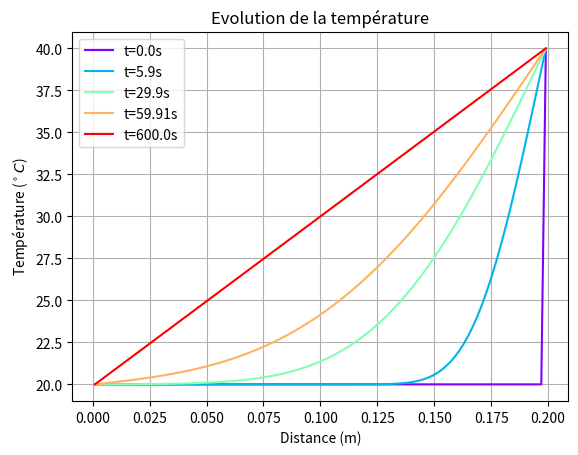

Write the Python code that produced this figure.

# -------------------------------------------------------------------------
#                   Programme Python
#      L'équation de la chaleur en conduction dans un barreau
#                  dT/dt - D d²T/dx² = 0
# -------------------------------------------------------------------------

import numpy as np
import matplotlib.pyplot as plt
import matplotlib.cm as cm


# -------------------------------------------------------------------------
#                 Choix des paramètres
# -------------------------------------------------------------------------

L=0.2  # La longueur du barreau
ne=100 # Nombre d'élement

dx = L/ne   #La longueur de chaque élément
x = np.linspace(0, L-dx, ne)+0.5*dx # Maillage pour l'espace : Coordonnées des points



tfin = 600  # Temps final
dt = 0.10 # Pas de temps
Nt=int(tfin/dt) # Nombre total de pas
t = np.linspace(0, tfin, Nt)    # Maillage pour le temps

Tchaud=40 # la température la plus chaude dans le barreau

# -------------------------------------------------------------------------
#                 Choix des matériaux
# -------------------------------------------------------------------------

# Lambda: Conductivité thermique ( W m−1 K−1 ) 
# cp: Capacité thermique massique (J K−1 kg−1) 
# rho: Masse volumique ( kg/m3 ) 


# Fer
cp= 444; rho= 7860; Lambda= 80 

# Acier	
#cp= 435; rho= 7500; Lambda=50

# Aluminium		
#cp= 897; rho=2700; Lambda=220

# Cuivre	
#cp= 385; rho= 8960; Lambda=368

# Bois		
#cp= 2000; rho= 800; Lambda=0.04


D= Lambda/(rho*cp) # diffusivité thermique (m2/s)
F = D*dt/(dx**2)



# -------------------------------------------------------------------------
#                  Les conditions initiales
# -------------------------------------------------------------------------

# Conditions initiales:
Tini=np.ones(ne)*20; 
Tini[-1]=Tchaud

# -------------------------------------------------------------------------
#         L'evolution temporelle de la température dans le barreau
# -------------------------------------------------------------------------

    
Tavant=Tini
Tapres=np.zeros(ne)


tableau_temps_Tx=np.zeros((Nt, ne))
tableau_temps_Tx[0,:]=Tini

for i in range(0, Nt-1):  
    
    # Calculer Tapres aux points de maille internes
    for j in range(1, ne-1):
        Tapres[j] = Tavant[j] + F*(Tavant[j-1] - 2*Tavant[j] + Tavant[j+1])

    # Préciser les conditions limites
    Tapres[-1] = Tchaud;  Tapres[0] = 20#
    
    # Mettre à jour Tavant (avant le prochain pas de temps)
    Tavant= Tapres
    tableau_temps_Tx[i+1,:]=Tapres
    
    

# -------------------------------------------------------------------------
#             Traitement des résultats 
# -------------------------------------------------------------------------

#Sélectionner plusieurs moments du temps de calcul 
t_index=np.array([0,0.01,0.05,0.1,1])*(Nt-1) 
t_index = t_index.astype(int)

#Générer plusieurs couleurs d'arc-en-ciel
color = iter(cm.rainbow(np.linspace(0, 1,len(t_index))) )


plt.figure() 


for k in t_index:
    # Tracé la courbe de la température, pour chaque moment sélectionné
    Label='t='+str( round(t[k],2)  )+'s'
    plt.plot(x, tableau_temps_Tx[k,:], '-',color=next(color),markersize=5,label=Label)    
       
plt.grid()
plt.legend(loc=0)    
plt.xlabel('Distance (m)')
plt.ylabel(r'Température ($^\circ C$)')
plt.title('Evolution de la température')

